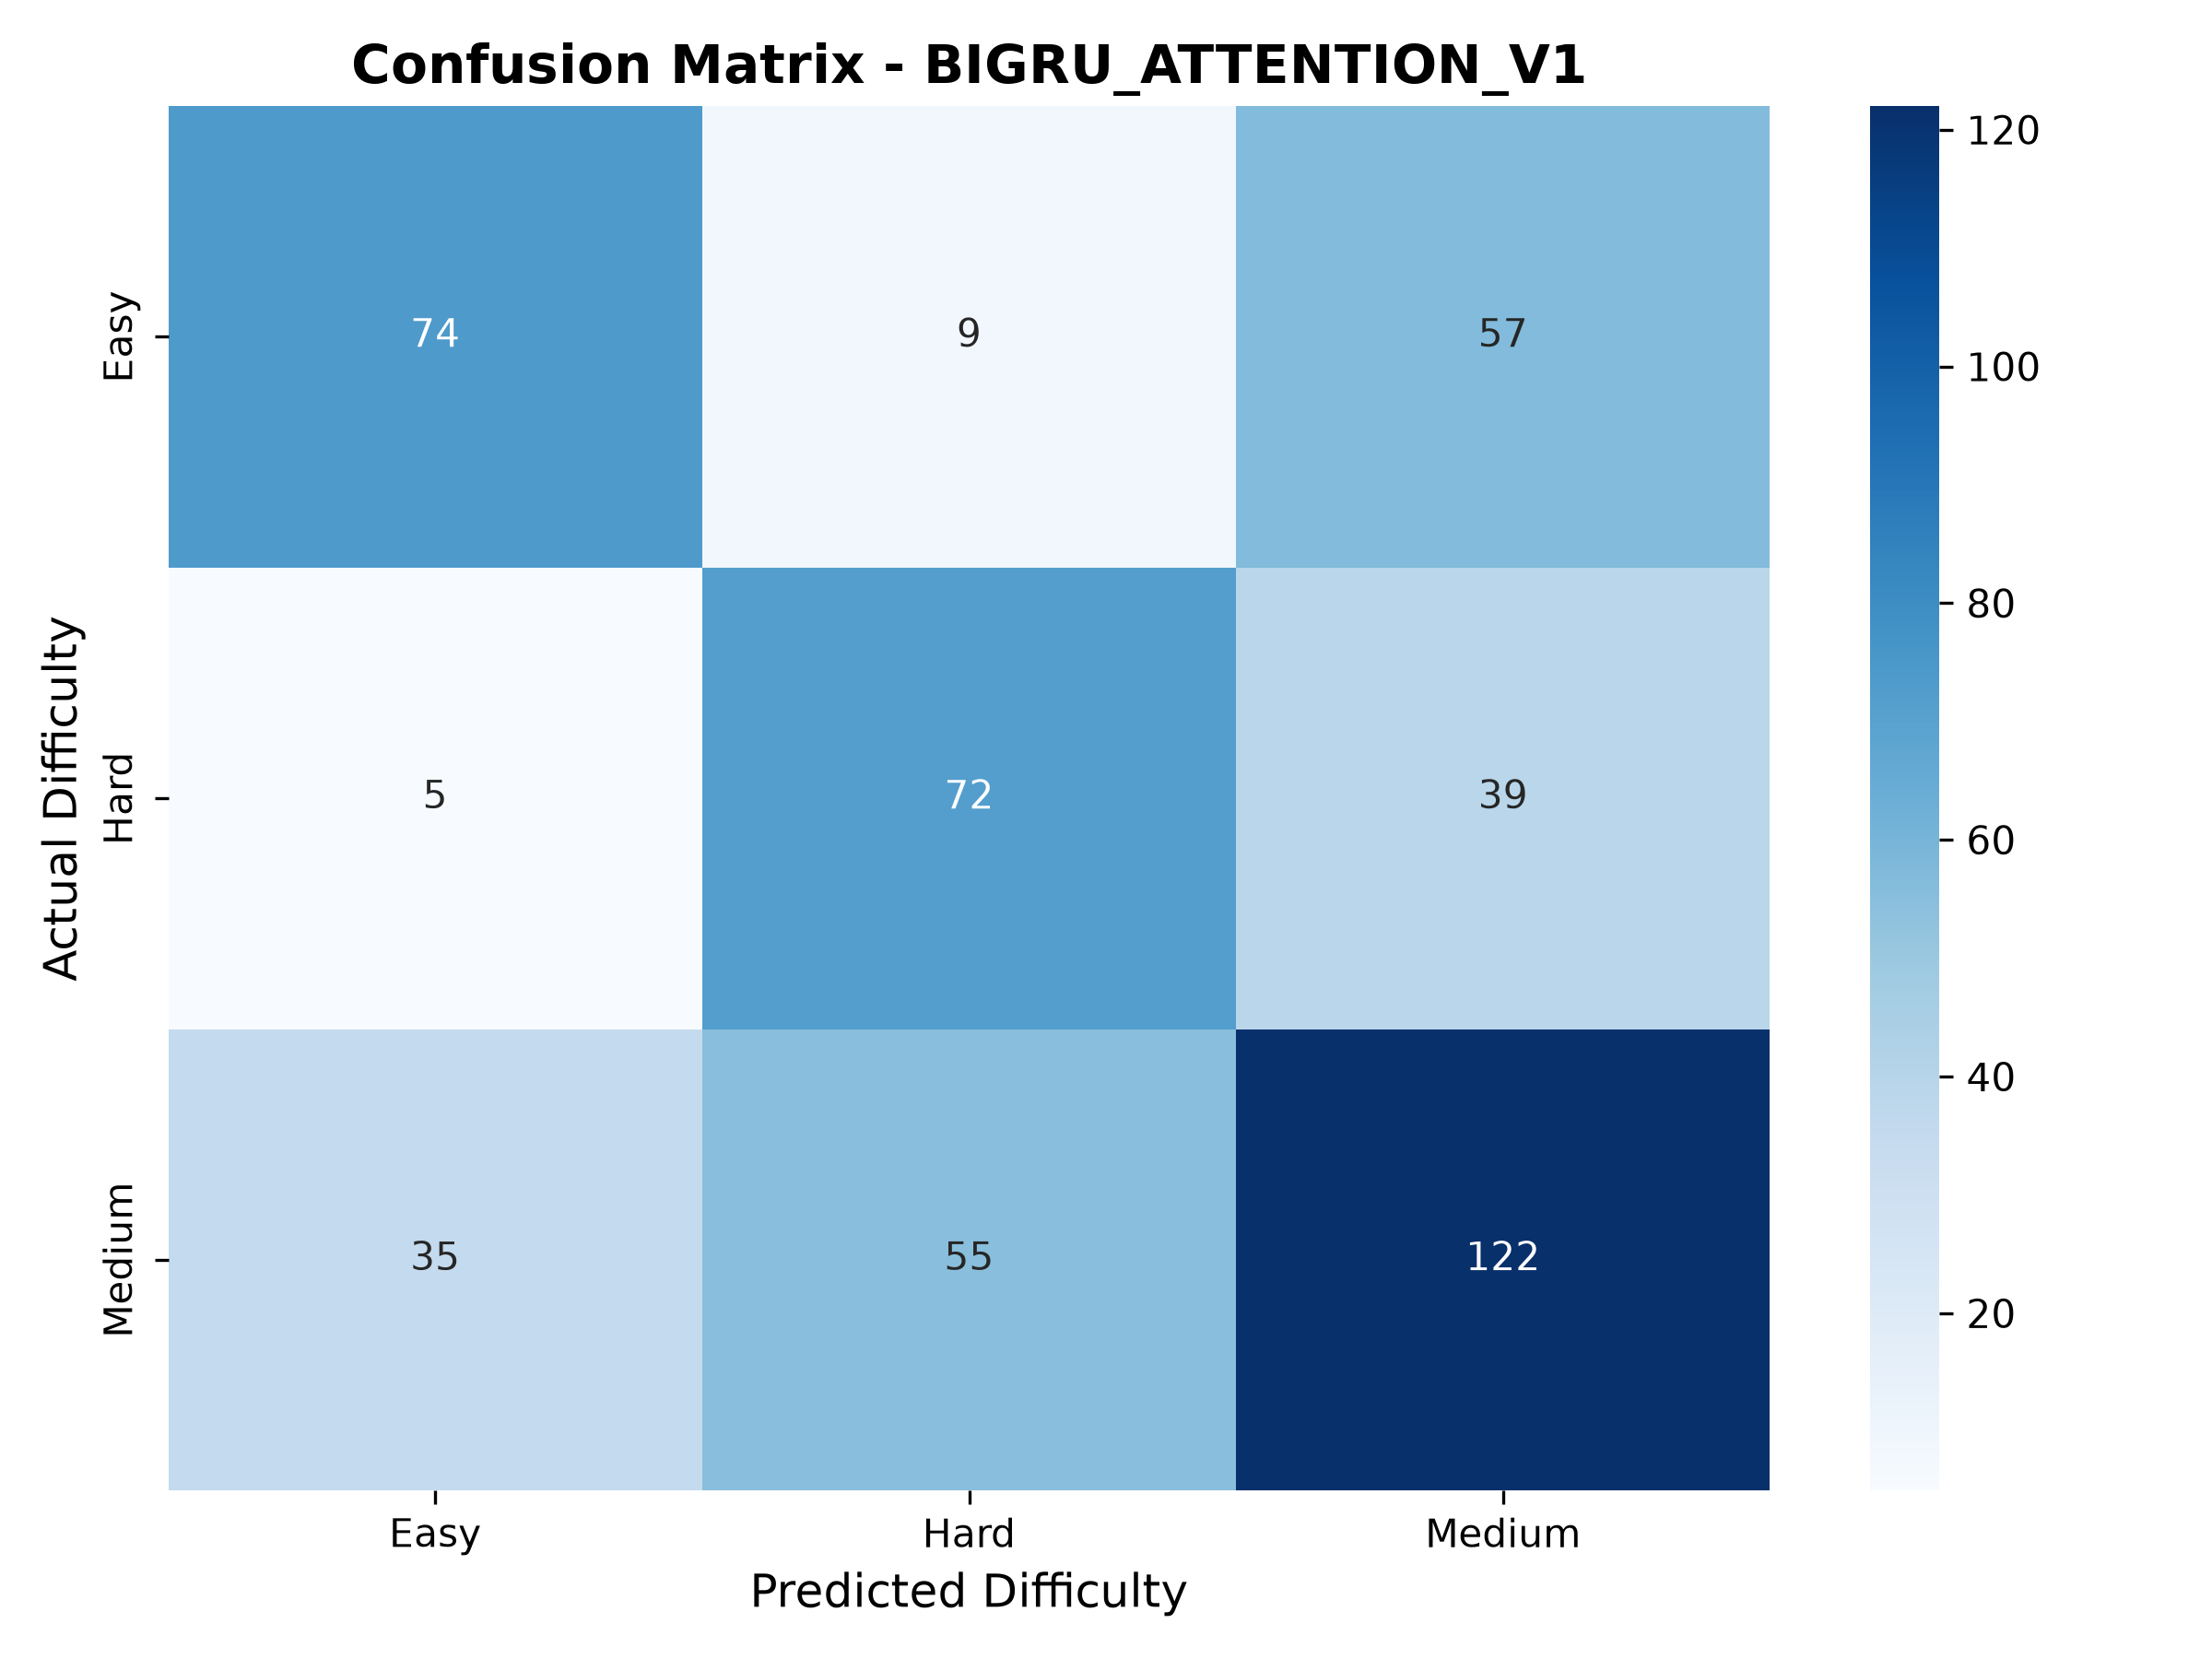

The data file committed next to this chart (first rows):
, Easy, Hard, Medium
Easy, 74, 9, 57
Hard, 5, 72, 39
Medium, 35, 55, 122
